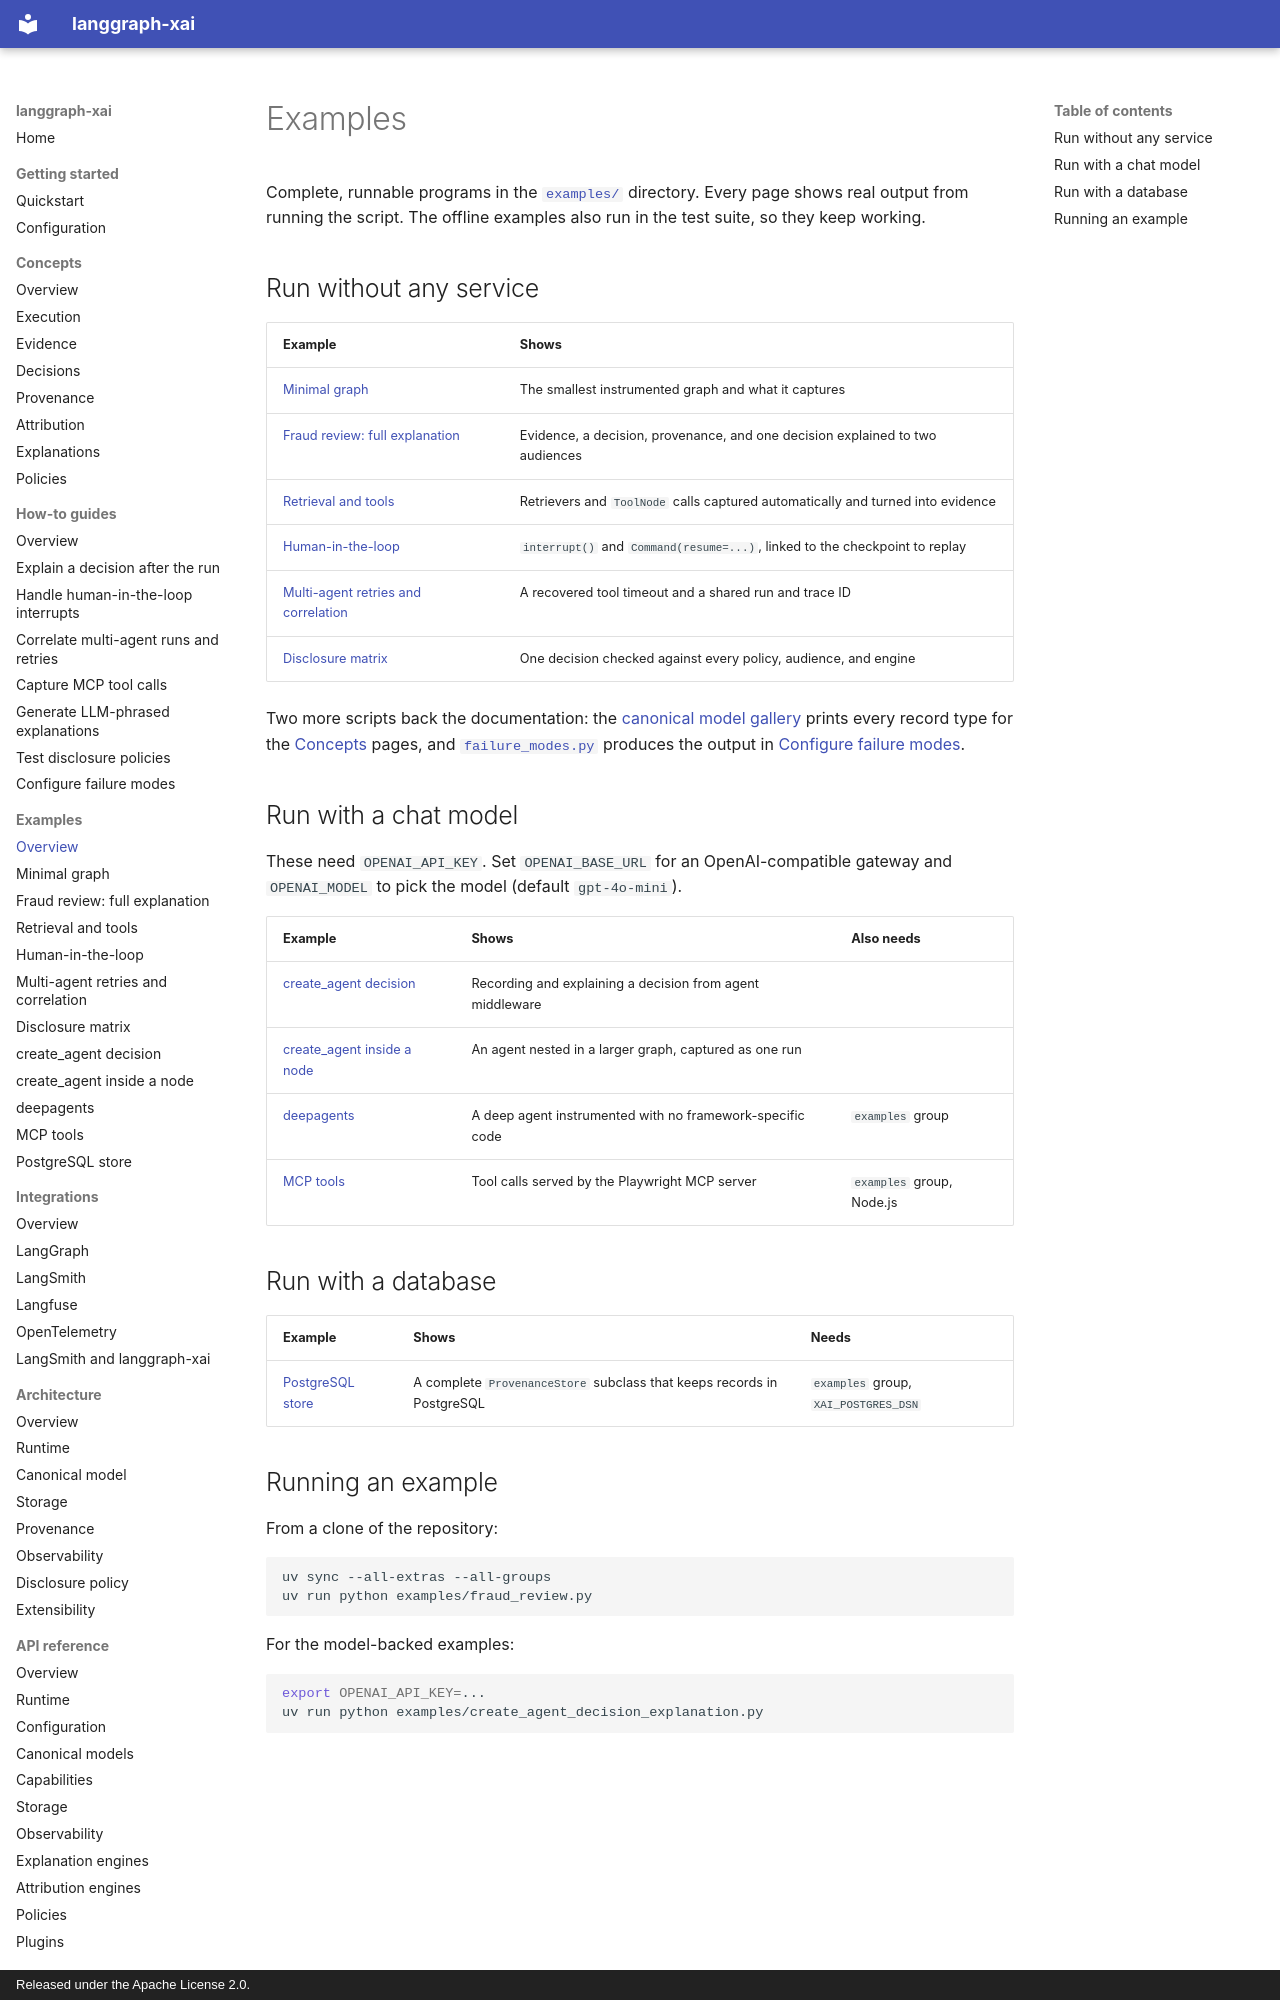

repository: smuniharish/langgraph-xai · page: examples/index.html · generator: mkdocs · copyright: Released under the Apache License 2.0.

# Examples

Complete, runnable programs in the
[`examples/`](https://github.com/smuniharish/langgraph-xai/tree/master/examples)
directory. Every page shows real output from running the script. The offline
examples also run in the test suite, so they keep working.

## Run without any service

| Example | Shows |
| --- | --- |
| [Minimal graph](minimal-graph.md) | The smallest instrumented graph and what it captures |
| [Fraud review: full explanation](full-explanation.md) | Evidence, a decision, provenance, and one decision explained to two audiences |
| [Retrieval and tools](retrieval-and-tools.md) | Retrievers and `ToolNode` calls captured automatically and turned into evidence |
| [Human-in-the-loop](interrupt-hitl.md) | `interrupt()` and `Command(resume=...)`, linked to the checkpoint to replay |
| [Multi-agent retries and correlation](multi-agent-retry.md) | A recovered tool timeout and a shared run and trace ID |
| [Disclosure matrix](disclosure-matrix.md) | One decision checked against every policy, audience, and engine |

Two more scripts back the documentation: the
[canonical model gallery](https://github.com/smuniharish/langgraph-xai/blob/master/examples/canonical_model_gallery.py)
prints every record type for the [Concepts](../concepts/index.md) pages, and
[`failure_modes.py`](https://github.com/smuniharish/langgraph-xai/blob/master/examples/failure_modes.py)
produces the output in [Configure failure modes](../how-to/failure-modes.md).

## Run with a chat model

These need `OPENAI_API_KEY`. Set `OPENAI_BASE_URL` for an OpenAI-compatible
gateway and `OPENAI_MODEL` to pick the model (default `gpt-4o-mini`).

| Example | Shows | Also needs |
| --- | --- | --- |
| [create_agent decision](create-agent.md) | Recording and explaining a decision from agent middleware | |
| [create_agent inside a node](create-agent-nested.md) | An agent nested in a larger graph, captured as one run | |
| [deepagents](deepagents.md) | A deep agent instrumented with no framework-specific code | `examples` group |
| [MCP tools](mcp-tools.md) | Tool calls served by the Playwright MCP server | `examples` group, Node.js |
